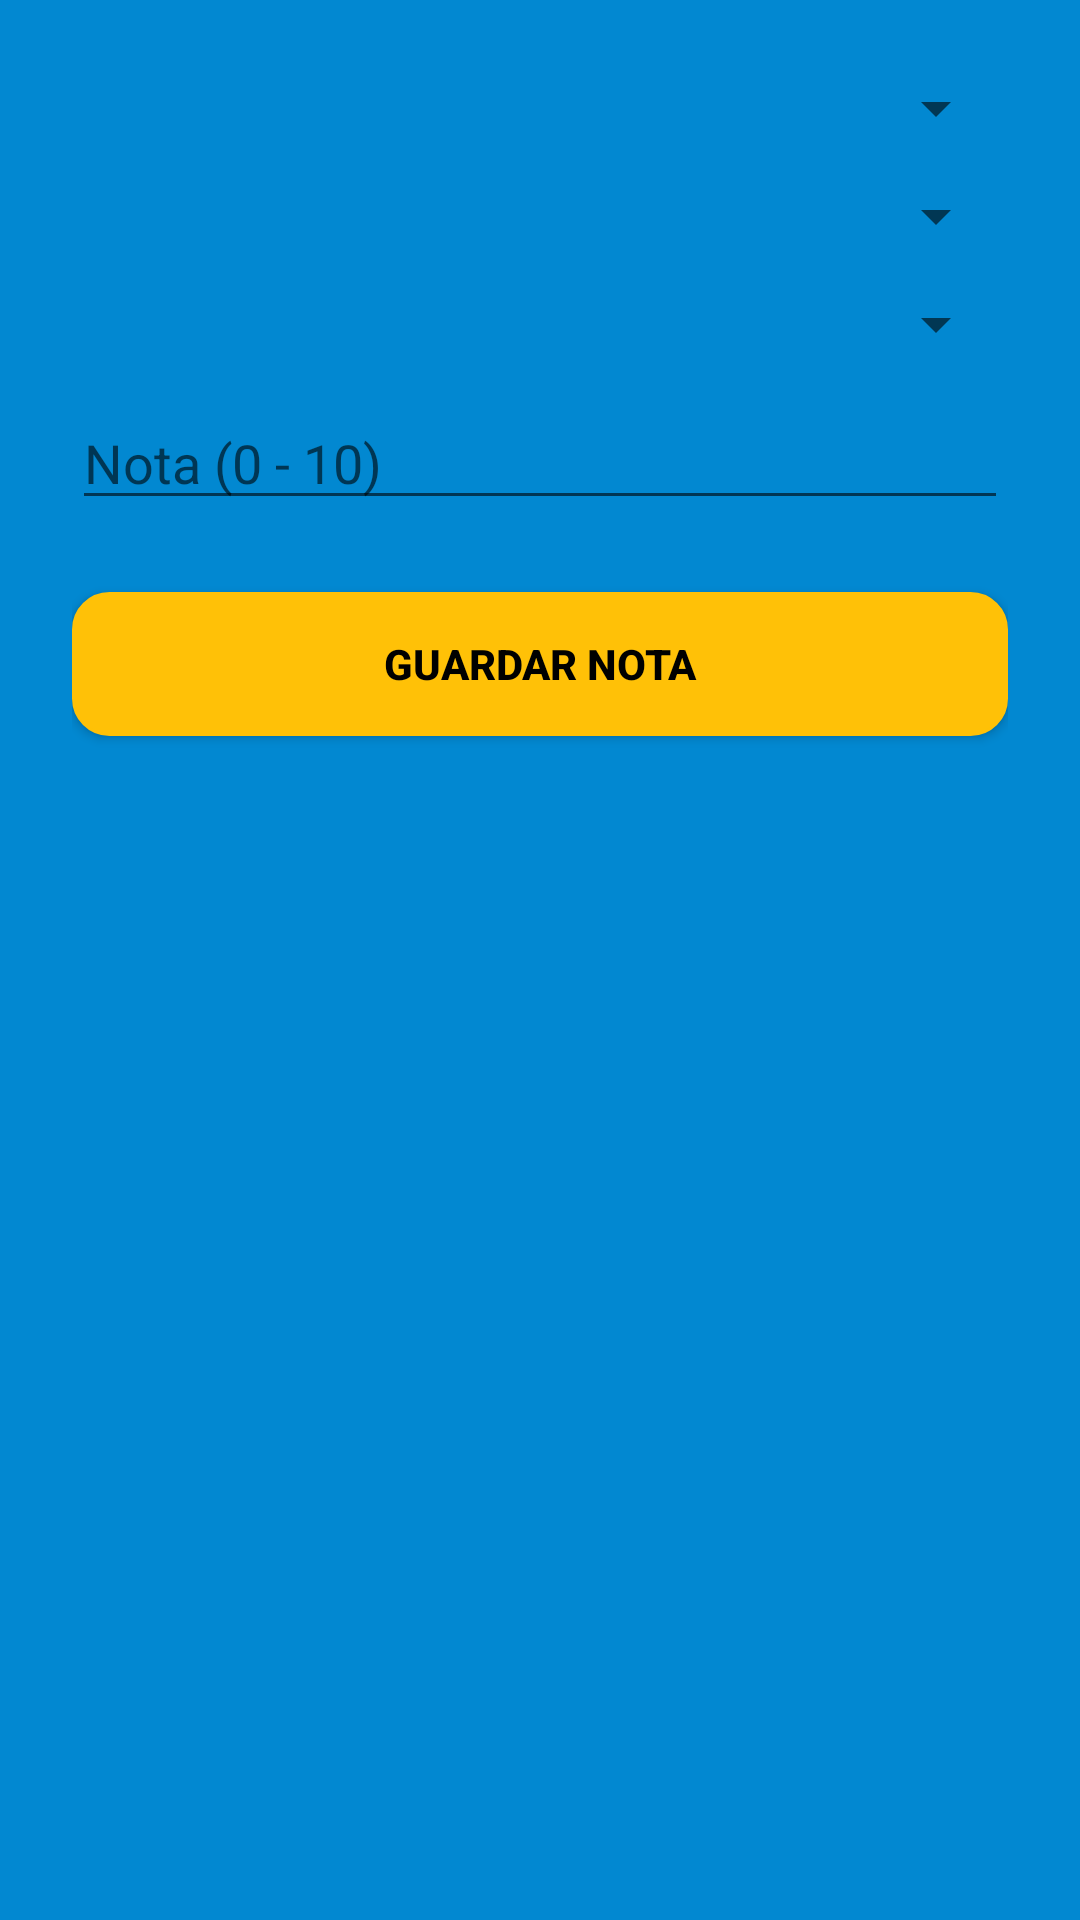

Android layout source for this screen:
<!-- AndroidManifest.xml: application theme Theme.Escuela -->
<!-- res/layout/activity_registrar_nota.xml -->
<?xml version="1.0" encoding="utf-8"?>
<androidx.constraintlayout.widget.ConstraintLayout
    xmlns:android="http://schemas.android.com/apk/res/android"
    xmlns:app="http://schemas.android.com/apk/res-auto"
    android:layout_width="match_parent"
    android:layout_height="match_parent"
    android:padding="24dp">

    <Spinner
        android:id="@+id/spinnerEstudiante"
        android:layout_width="0dp"
        android:layout_height="wrap_content"
        app:layout_constraintTop_toTopOf="parent"
        app:layout_constraintStart_toStartOf="parent"
        app:layout_constraintEnd_toEndOf="parent" />

    <Spinner
        android:id="@+id/spinnerGrado"
        android:layout_width="0dp"
        android:layout_height="wrap_content"
        android:layout_marginTop="12dp"
        app:layout_constraintTop_toBottomOf="@id/spinnerEstudiante"
        app:layout_constraintStart_toStartOf="parent"
        app:layout_constraintEnd_toEndOf="parent" />

    <Spinner
        android:id="@+id/spinnerMateria"
        android:layout_width="0dp"
        android:layout_height="wrap_content"
        android:layout_marginTop="12dp"
        app:layout_constraintTop_toBottomOf="@id/spinnerGrado"
        app:layout_constraintStart_toStartOf="parent"
        app:layout_constraintEnd_toEndOf="parent" />

    <EditText
        android:id="@+id/editTextNota"
        android:layout_width="0dp"
        android:layout_height="wrap_content"
        android:hint="Nota (0 - 10)"
        android:inputType="numberDecimal"
        android:layout_marginTop="12dp"
        app:layout_constraintTop_toBottomOf="@id/spinnerMateria"
        app:layout_constraintStart_toStartOf="parent"
        app:layout_constraintEnd_toEndOf="parent" />

    <Button
        android:id="@+id/buttonGuardarNota"
        android:layout_width="0dp"
        android:layout_height="wrap_content"
        android:text="Guardar nota"
        android:backgroundTint="#FFC107"
        android:textColor="@android:color/black"
        android:layout_marginTop="24dp"
        app:layout_constraintTop_toBottomOf="@id/editTextNota"
        app:layout_constraintStart_toStartOf="parent"
        app:layout_constraintEnd_toEndOf="parent" />

</androidx.constraintlayout.widget.ConstraintLayout>
<!-- resources referenced by this layout -->
<resources>
  <style name="Theme.Escuela" parent="Base.Theme.Escuela" />
  <style name="Base.Theme.Escuela" parent="Theme.MaterialComponents.DayNight.NoActionBar">
  
          <item name="colorPrimary">@color/colorPrimary</item>
          <item name="colorPrimaryVariant">@color/colorPrimaryDark</item>
          <item name="colorSecondary">@color/colorAccent</item>
          <item name="android:windowBackground">@color/colorBackground</item>
          <item name="android:textColor">@color/colorTextPrimary</item>
          <item name="android:buttonStyle">@style/CustomButton</item>
          <item name="android:editTextStyle">@style/CustomEditText</item>
          <item name="android:statusBarColor">@color/colorPrimaryDark</item>
      </style>
  <color name="colorPrimary">#0288D1</color>
  <color name="colorPrimaryDark">#0277BD</color>
  <color name="colorAccent">#FFC107</color>
  <color name="colorBackground">#0288D1</color>
  <color name="colorTextPrimary">#000000</color>
  <style name="CustomButton" parent="Widget.AppCompat.Button">
          <item name="android:background">@drawable/button_background</item>
          <item name="android:textColor">@color/colorTextPrimary</item> 
          <item name="android:padding">12dp</item>
          <item name="android:textStyle">bold</item>
          <item name="android:elevation">4dp</item>
      </style>
  <style name="CustomEditText" parent="android:Widget.EditText">
          <item name="android:background">@drawable/edittext_background</item>
          <item name="android:textColor">@color/colorTextPrimary</item> 
          <item name="android:textColorHint">@color/colorPrimaryDark</item> 
          <item name="android:padding">12dp</item>
      </style>
  <!-- drawable button_background (drawable) -->
  <?xml version="1.0" encoding="utf-8"?>
  <shape xmlns:android="http://schemas.android.com/apk/res/android"
      android:shape="rectangle">
  
      
      <solid android:color="@color/colorBotonPrincipal" />
  
      
      <corners android:radius="12dp" />
  
      
      <stroke
          android:width="1dp"
          android:color="@color/colorBotonPrincipal" />
  </shape>
  <!-- drawable edittext_background (drawable) -->
  <?xml version="1.0" encoding="utf-8"?>
  <shape xmlns:android="http://schemas.android.com/apk/res/android">
      <solid android:color="#03A9F4" />
      <corners android:radius="12dp" />
      <padding
          android:left="12dp"
          android:top="8dp"
          android:right="12dp"
          android:bottom="8dp" />
  </shape>
  <color name="colorBotonPrincipal">#F4A300</color>
</resources>
